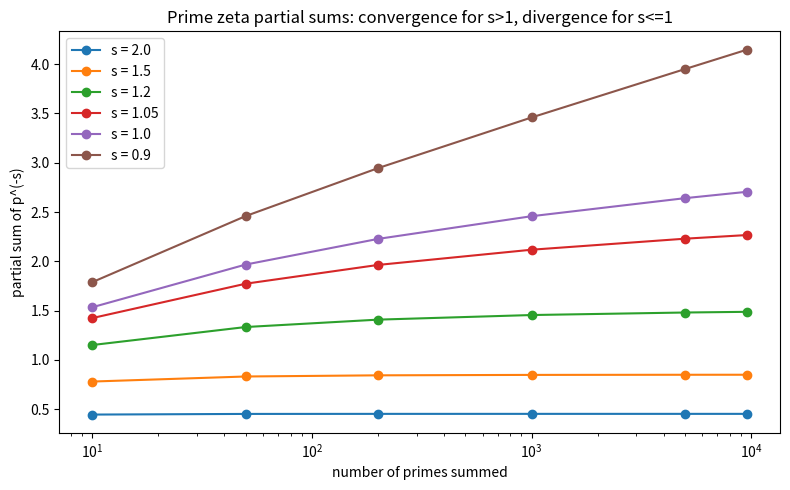

The matplotlib source for this figure:
"""Visualize the prime zeta partial sums and the convergence wall at s = 1.
Requires matplotlib. Saves prime_zeta_abscissa.png."""
from __future__ import annotations
from typing import List
import matplotlib.pyplot as plt

def primes_up_to(limit: int) -> List[int]:
    sieve = [True] * (limit + 1)
    sieve[0] = sieve[1] = False
    for i in range(2, int(limit ** 0.5) + 1):
        if sieve[i]:
            for j in range(i * i, limit + 1, i):
                sieve[j] = False
    return [i for i, p in enumerate(sieve) if p]

def main() -> None:
    primes = primes_up_to(100_000)
    counts = [10, 50, 200, 1000, 5000, len(primes)]
    fig, ax = plt.subplots(figsize=(8, 5))
    for s in (2.0, 1.5, 1.2, 1.05, 1.0, 0.9):
        ys = [sum(p ** (-s) for p in primes[:n]) for n in counts]
        ax.plot(counts, ys, marker="o", label=f"s = {s}")
    ax.set_xscale("log")
    ax.set_xlabel("number of primes summed")
    ax.set_ylabel("partial sum of p^(-s)")
    ax.set_title("Prime zeta partial sums: convergence for s>1, divergence for s<=1")
    ax.legend()
    fig.tight_layout()
    fig.savefig("prime_zeta_abscissa.png", dpi=150)
    print("saved prime_zeta_abscissa.png")

if __name__ == "__main__":
    main()
